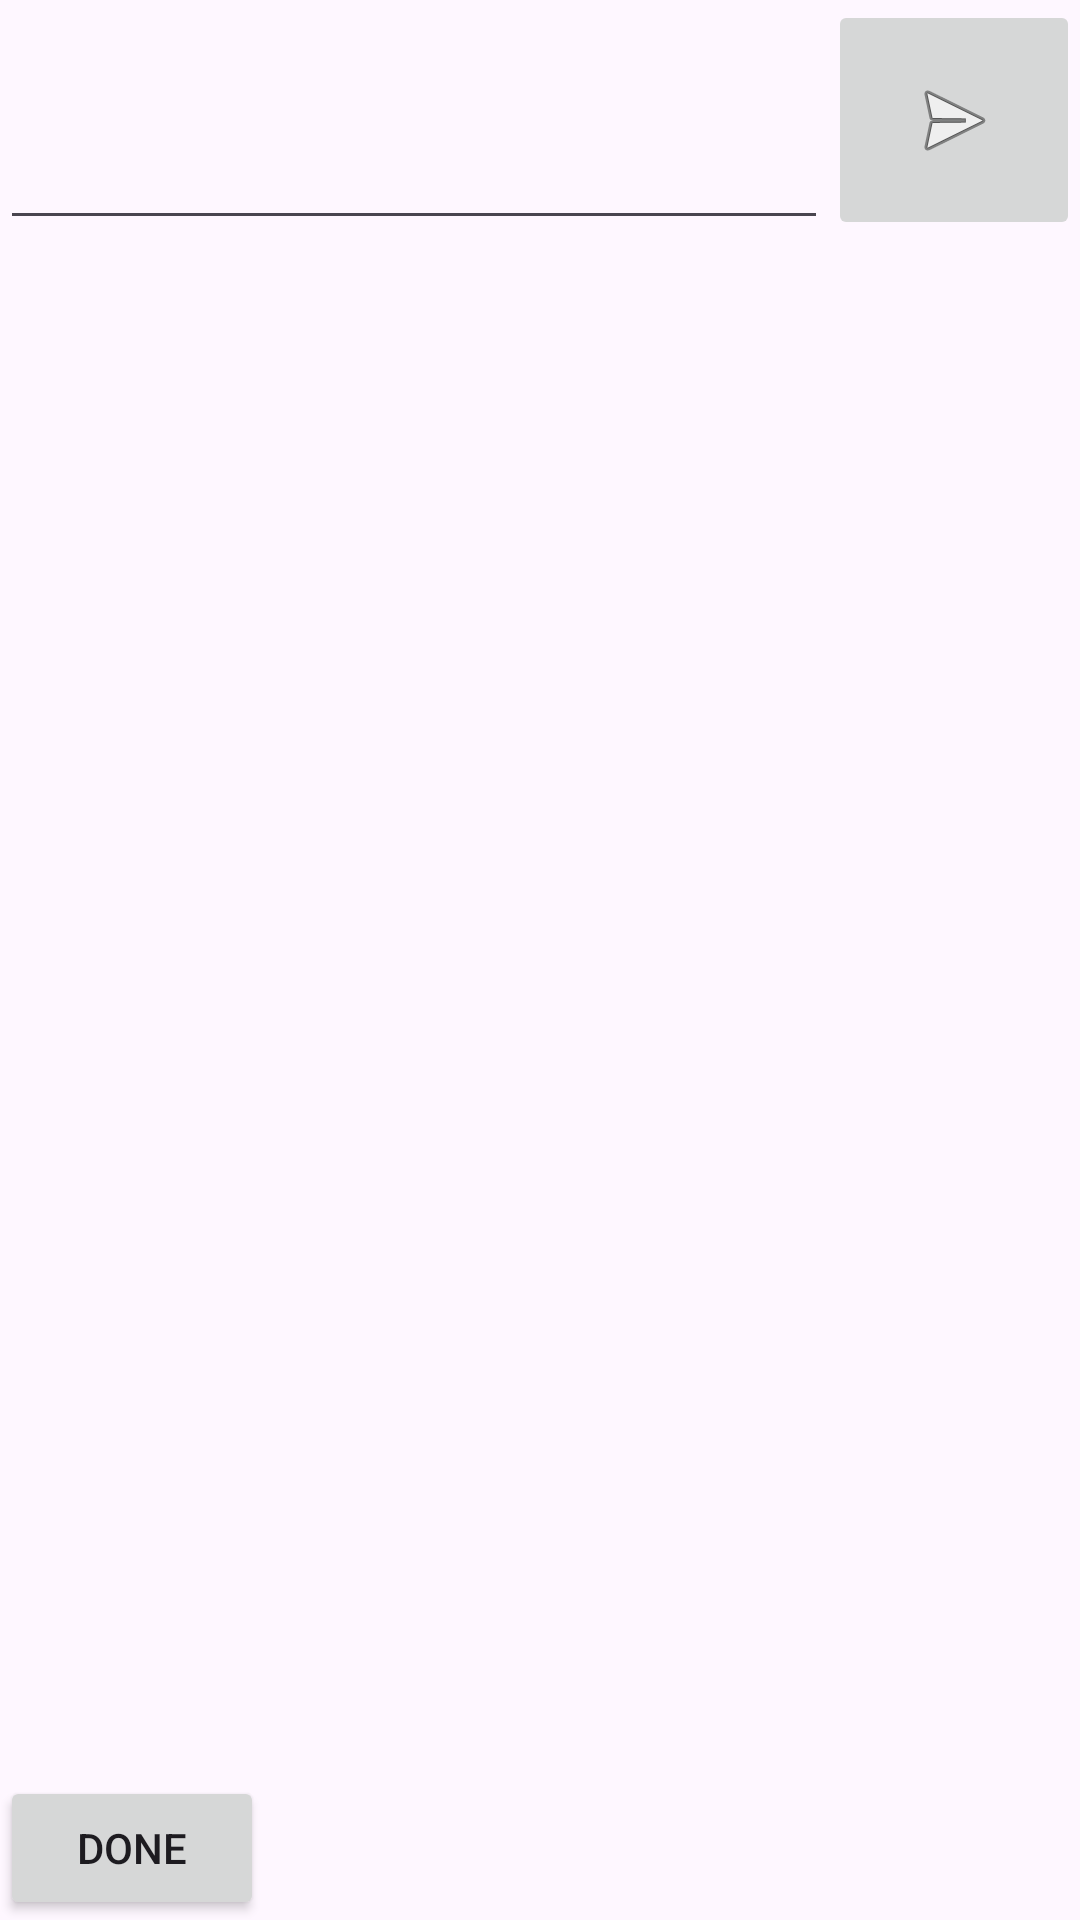

Android layout source for this screen:
<!-- AndroidManifest.xml: application theme Theme.SecureOnlineSharing -->
<!-- res/layout/friend_request.xml -->
<?xml version="1.0" encoding="utf-8"?>
<LinearLayout

    xmlns:android="http://schemas.android.com/apk/res/android"
    xmlns:app="http://schemas.android.com/apk/res-auto"
    xmlns:tools="http://schemas.android.com/tools"
    android:layout_width="match_parent"
    android:layout_height="match_parent"
    android:orientation="vertical"
    tools:context=".FriendRequest"><![CDATA[
    >

    ]]>

    <LinearLayout
        android:layout_width="match_parent"
        android:layout_height="80dp"
        android:orientation="horizontal">

        <EditText
            android:id="@+id/searchField"
            android:layout_width="wrap_content"
            android:layout_height="match_parent"
            android:layout_weight="1" />

        <ImageButton
            android:id="@+id/sendButton"
            android:layout_width="wrap_content"
            android:layout_height="match_parent"
            android:adjustViewBounds="true"
            android:src="@android:drawable/ic_menu_send" />
    </LinearLayout>

    <androidx.core.widget.NestedScrollView
        android:layout_width="match_parent"
        android:layout_height="wrap_content"
        android:layout_weight="1"
        android:fillViewport="true">

        <LinearLayout
            android:id="@+id/userRecordWrapper"
            android:layout_width="match_parent"
            android:layout_height="match_parent"
            android:orientation="vertical"
            android:padding="16dp">


        </LinearLayout>


    </androidx.core.widget.NestedScrollView>

    <Button
        android:id="@+id/doneButton"
        android:layout_width="wrap_content"
        android:layout_height="wrap_content"
        android:gravity="center"
        android:text="@string/friend_request_done_button" />


</LinearLayout>
<!-- resources referenced by this layout -->
<resources>
  <string name="friend_request_done_button">Done</string>
  <style name="Theme.SecureOnlineSharing" parent="Base.Theme.SecureOnlineSharing" />
  <style name="Base.Theme.SecureOnlineSharing" parent="Theme.Material3.DayNight.NoActionBar">
          
          
      </style>
</resources>
